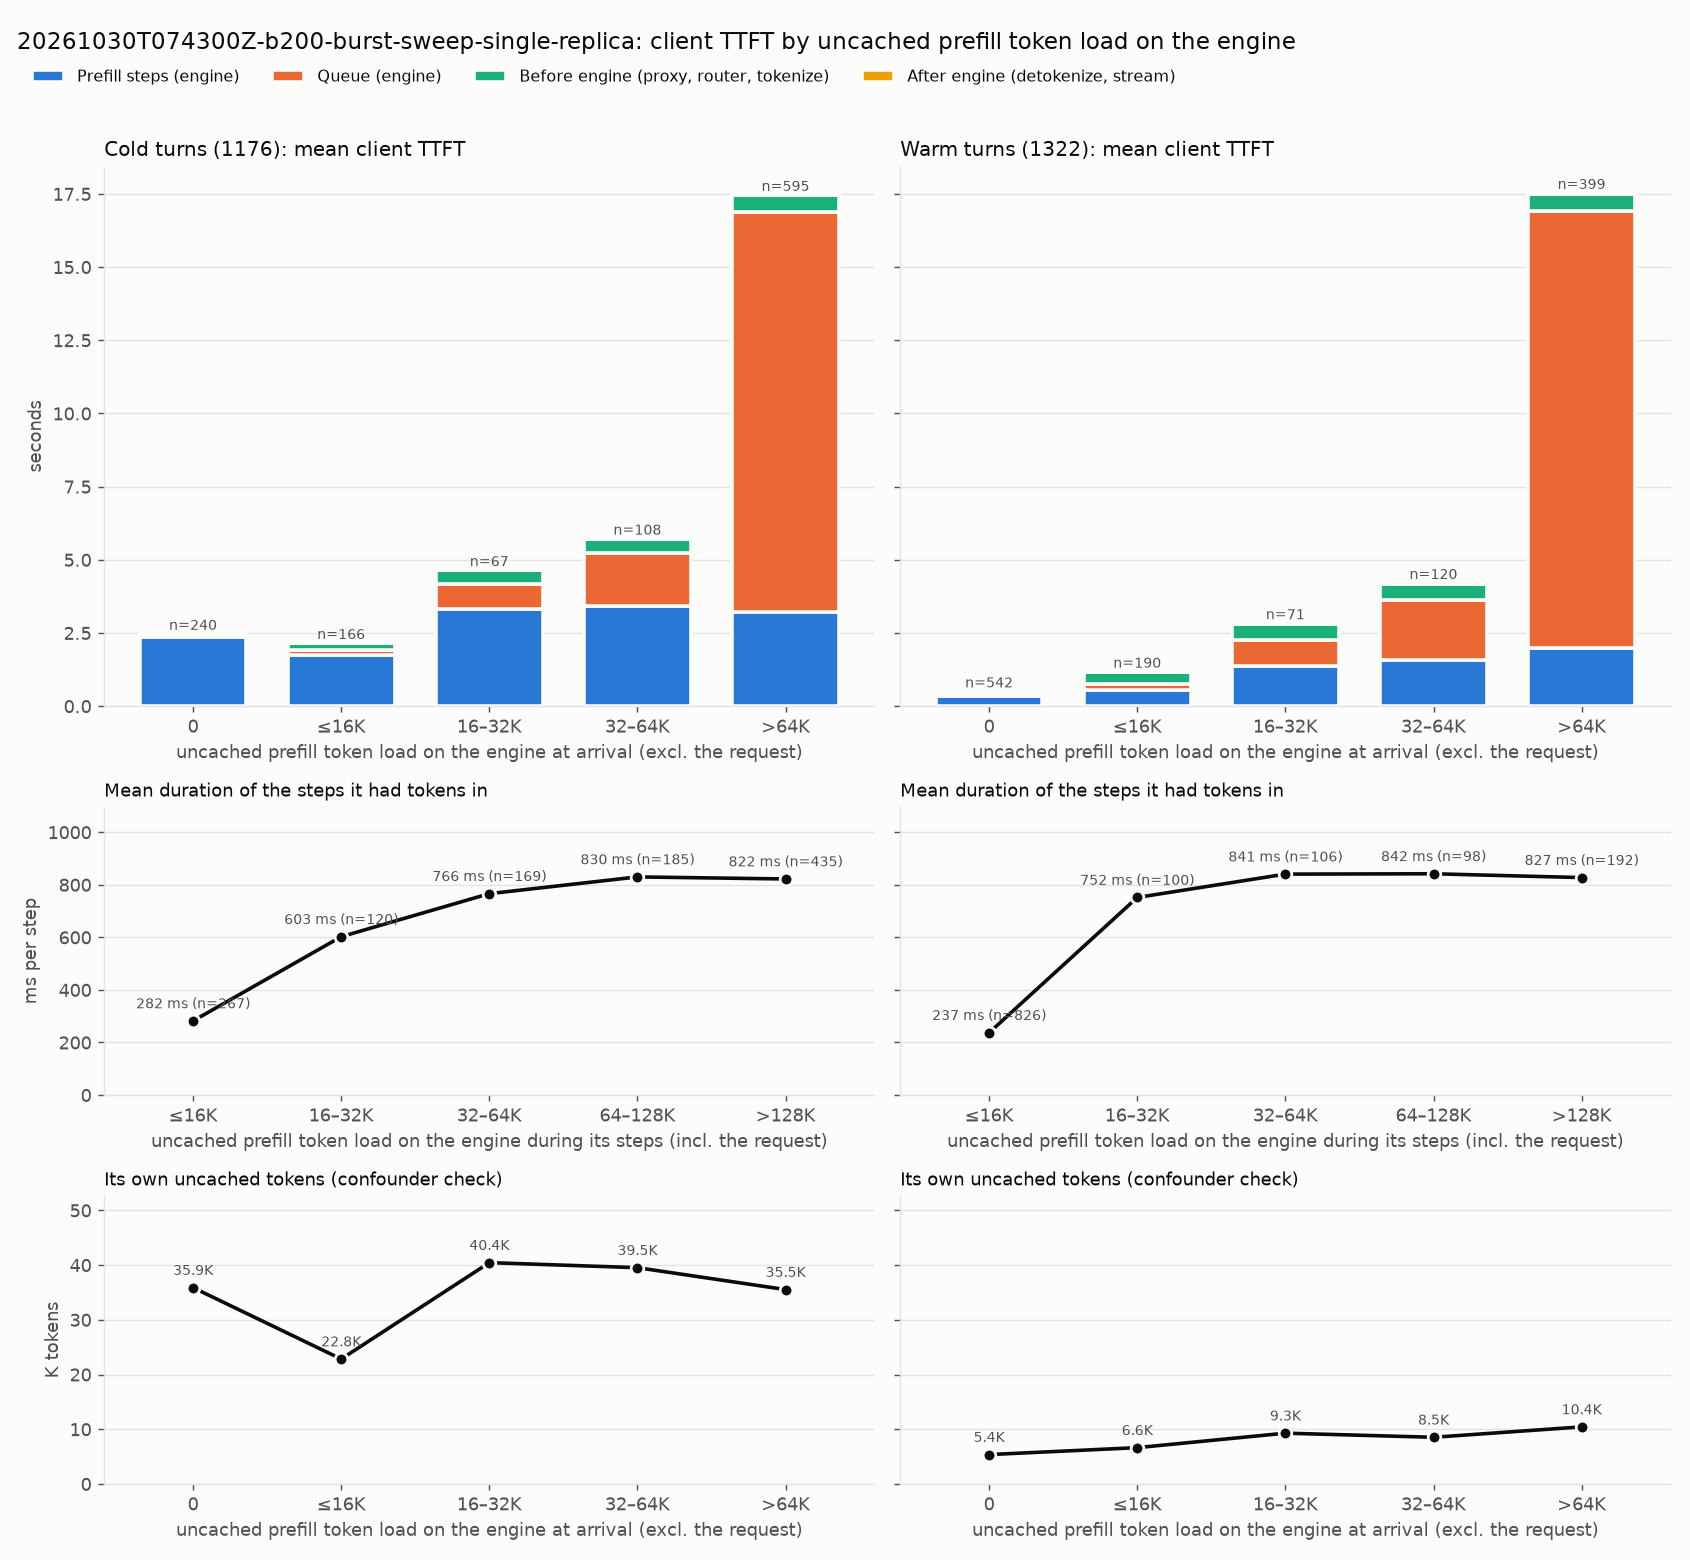

Data behind this chart, as committed beside it:
kind, engine_load, requests, mean_engine_load_tokens, mean_own_uncached, mean_steps, mean_step_ms, mean_client_ttft_ms, mean_prefill_ms, mean_queue_ms, mean_pre_ms, mean_post_ms
cold, 0, 240, 0.0, 35881, 3.888, 606.8, 2489, 2359, 25.16, 82.73, 21.82
cold, ≤16K, 166, 5389, 22829, 3.108, 565.9, 2175, 1759, 157.4, 238.6, 20.32
cold, 16–32K, 67, 23787, 40446, 4.493, 738.1, 4666, 3316, 842.5, 477.5, 29.7
cold, 32–64K, 108, 47704, 39526, 4.296, 796.2, 5743, 3421, 1796, 498.3, 27.83
cold, >64K, 595, 268075, 35522, 4.002, 804.6, 17482, 3220, 13651, 582.7, 28.7
warm, 0, 542, 0.0, 5368, 1.825, 193.2, 523.8, 352.5, 22.01, 124.5, 24.78
warm, ≤16K, 190, 4023, 6633, 1.911, 292.9, 1197, 559.6, 193.4, 414.2, 29.96
warm, 16–32K, 71, 23698, 9280, 2.338, 583.5, 2853, 1364, 889, 557.7, 41.72
warm, 32–64K, 120, 45911, 8528, 2.283, 686.3, 4227, 1567, 2046, 565.8, 48.4
warm, >64K, 399, 275553, 10429, 2.489, 803.6, 17550, 2000, 14909, 593.3, 47.95
